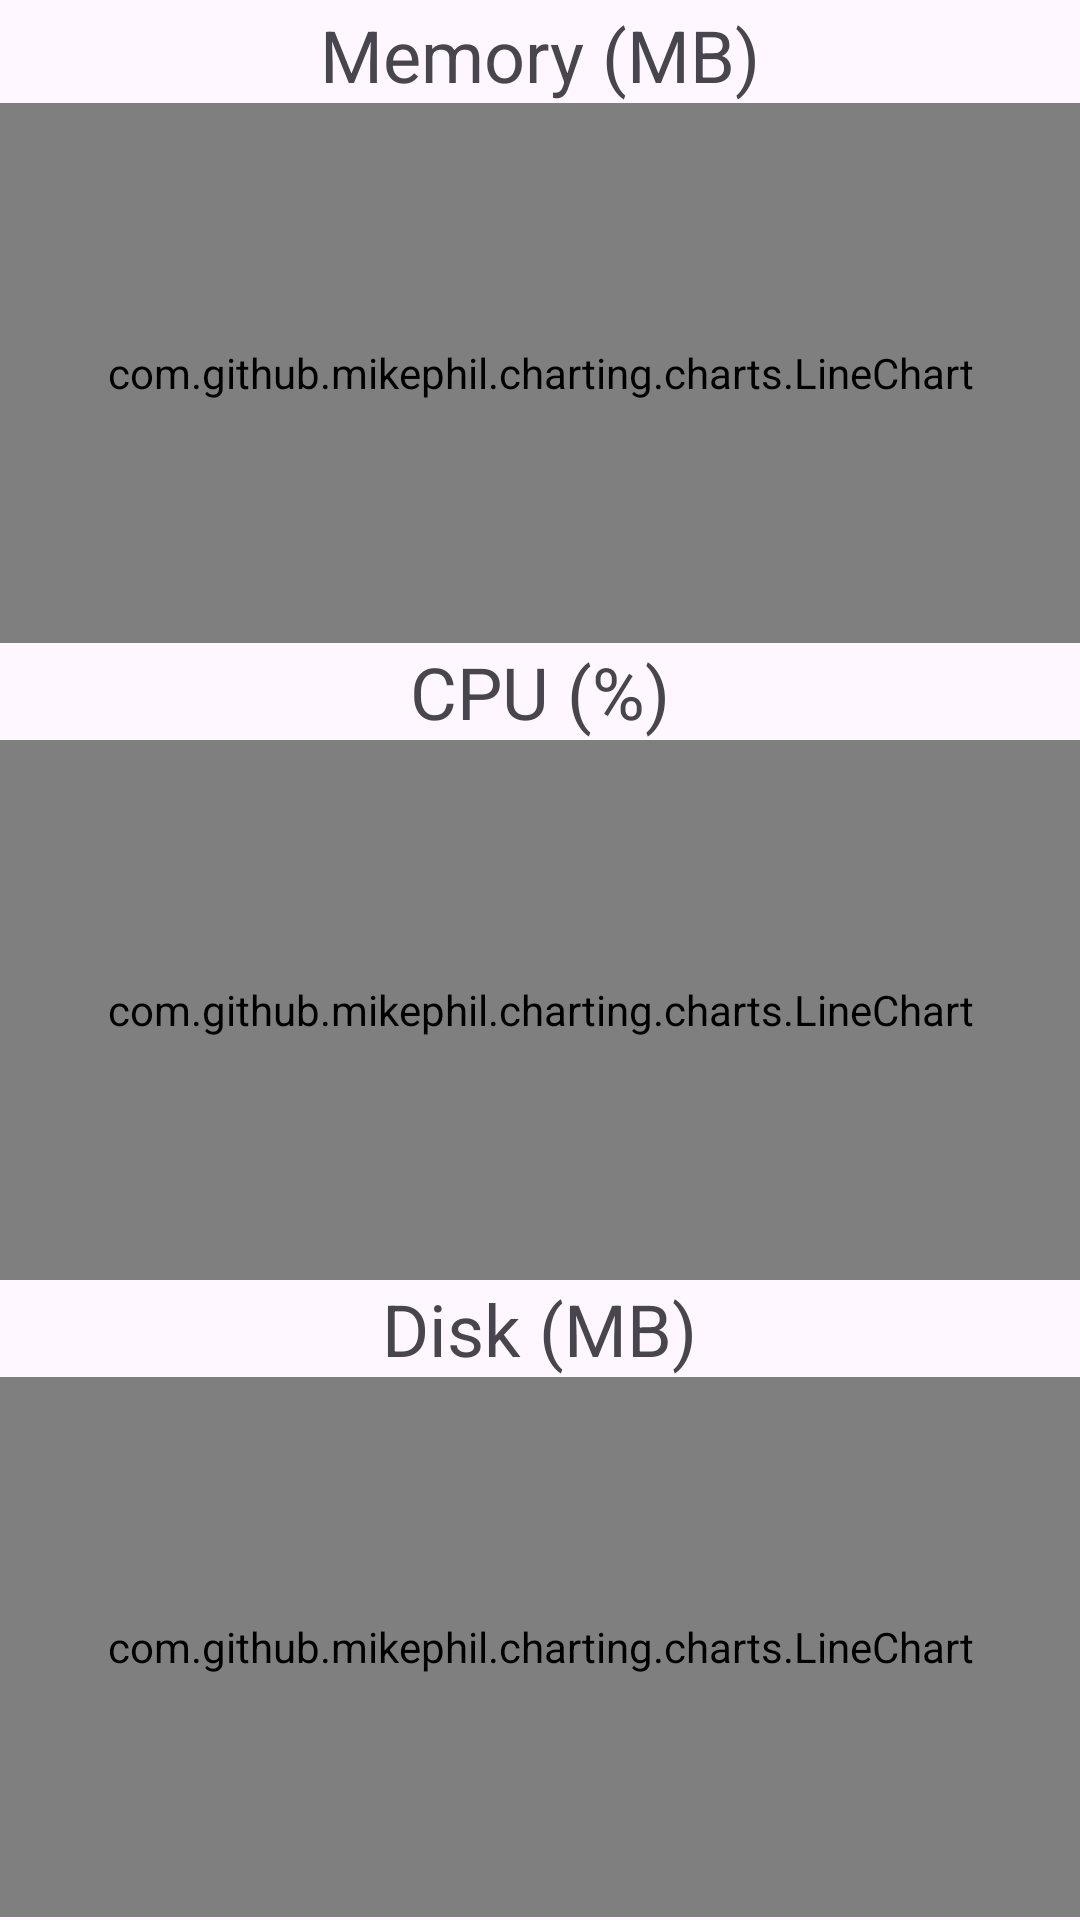

Layout XML and referenced resources for this Android screen:
<!-- AndroidManifest.xml: application theme Theme.ServerMonitor -->
<!-- res/layout/fragment_monitoring_session.xml -->
<?xml version="1.0" encoding="utf-8"?>
<FrameLayout xmlns:android="http://schemas.android.com/apk/res/android"
    xmlns:tools="http://schemas.android.com/tools"
    android:layout_width="match_parent"
    android:layout_height="match_parent"
    xmlns:app="http://schemas.android.com/apk/res-auto"
    tools:context=".fragment.MonitoringSessionFragment">

    <androidx.constraintlayout.widget.ConstraintLayout
        android:layout_width="match_parent"
        android:layout_height="match_parent">

        <ScrollView
            android:layout_width="match_parent"
            android:layout_height="0dp"
            android:layout_marginTop="2dp"
            android:layout_marginBottom="2dp"
            app:layout_constraintBottom_toTopOf="@id/btnOpenTerminal"
            app:layout_constraintTop_toTopOf="parent"
            >
            <LinearLayout
                android:layout_width="match_parent"
                android:layout_height="wrap_content"
                android:orientation="vertical">

                <TextView
                    android:textSize="24sp"
                    android:text="Memory (MB)"
                    android:layout_gravity="center_horizontal"
                    android:layout_width="wrap_content"
                    android:layout_height="wrap_content"
                    />

                <com.github.mikephil.charting.charts.LineChart
                    android:id="@+id/lcMemory"
                    android:layout_width="match_parent"
                    android:layout_height="180dp"
                    android:minWidth="410dp"
                    />

                <TextView
                    android:textSize="24sp"
                    android:text="CPU (%)"
                    android:layout_gravity="center_horizontal"
                    android:layout_width="wrap_content"
                    android:layout_height="wrap_content"
                    />

                <com.github.mikephil.charting.charts.LineChart
                    android:id="@+id/lcCpu"
                    android:layout_width="match_parent"
                    android:layout_height="180dp" />

                <TextView
                    android:textSize="24sp"
                    android:text="Disk (MB)"
                    android:layout_gravity="center_horizontal"
                    android:layout_width="wrap_content"
                    android:layout_height="wrap_content"
                    />

                <com.github.mikephil.charting.charts.LineChart
                    android:id="@+id/lcStorage"
                    android:layout_width="match_parent"
                    android:layout_height="180dp" />

            </LinearLayout>
        </ScrollView>

    </androidx.constraintlayout.widget.ConstraintLayout>

</FrameLayout>
<!-- resources referenced by this layout -->
<resources>
  <style name="Theme.ServerMonitor" parent="Base.Theme.ServerMonitor" />
  <style name="Base.Theme.ServerMonitor" parent="Theme.Material3.DayNight">
          
          
      </style>
</resources>
